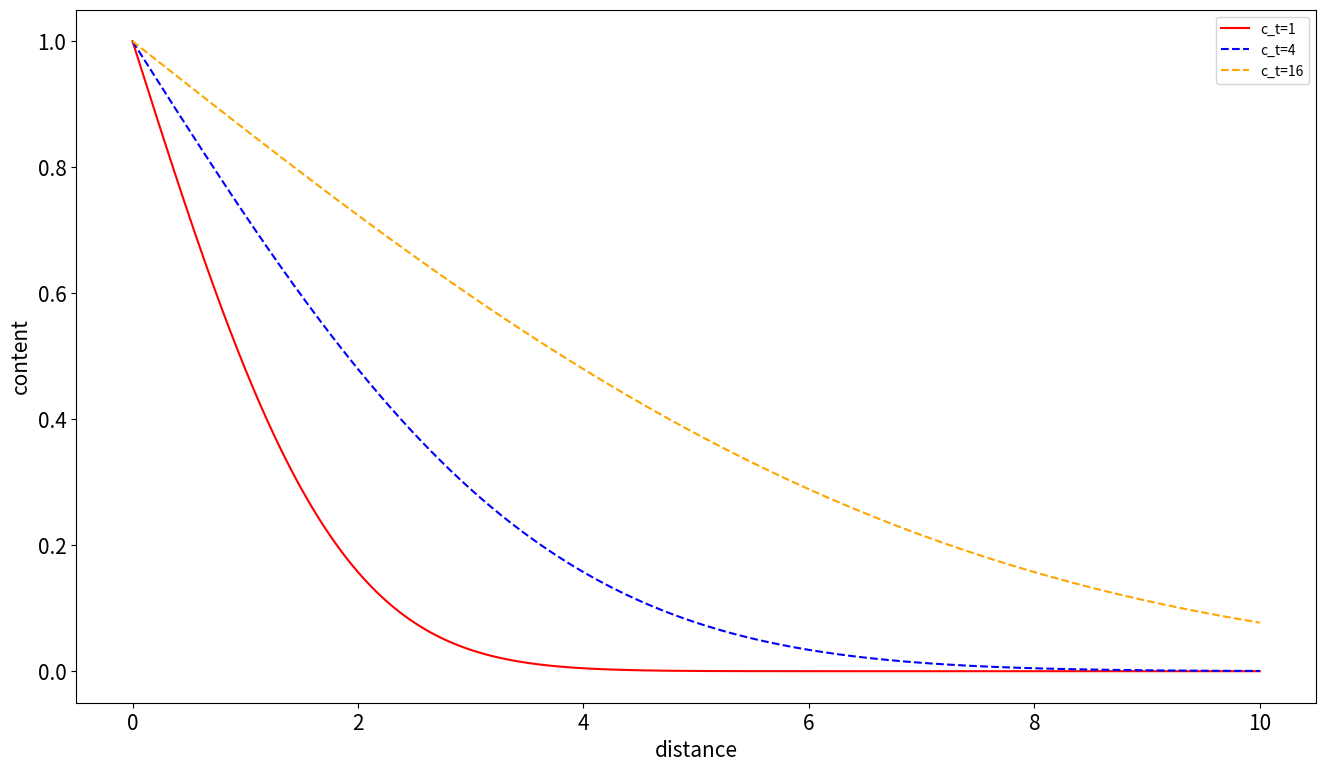

This figure's Python source:
import numpy as np
from scipy import integrate
from scipy.special import erf
import math
import matplotlib.pyplot as plt

def f(t):
  return np.e ** (-t ** 2)

# 作成した誤差関数
result_1 = integrate.quad(f, 0, 1)[0] * (2 / np.sqrt(np.pi))

# scipyの誤差関数
result_2 = erf(1)

print(result_1)
print(result_2)


def func(x,t):
    cs = 1
    c0 = 0
    d = 1
    c = cs - (cs-c0)* math.erf(x/(2*math.sqrt(d*t)))
    return c


print(func(2,1))

h = 0.001
xrange = np.arange(0, 10, h)

xrange_list = []
t1_list = []
t4_list = []
t16_list = []

t_range = [1,4,16]


for x in xrange:
    xrange_list.append(x)
    t1_list.append(func(x,1))
    t4_list.append(func(x,4))
    t16_list.append(func(x,16))

###plot###
plt.figure(figsize=(16,9))
plt.plot(xrange_list,t1_list, marker="", color = "red", linestyle = "-", label="c_t=1")
plt.plot(xrange_list,t4_list, marker="", color = "blue", linestyle = "--", label="c_t=4")
plt.plot(xrange_list,t16_list, marker="", color = "orange", linestyle = "--", label="c_t=16")

plt.xlabel('x',fontsize=15)
plt.ylabel('content',fontsize=15)
plt.xlabel('distance',fontsize=15)
plt.xticks([0,2,4,6,8,10])
plt.yticks([0.0,0.2,0.4,0.6,0.8,1.0])
plt.tick_params(labelsize = 15)
plt.legend()
plt.savefig("result_q2-2.png", format="png")
plt.show()


